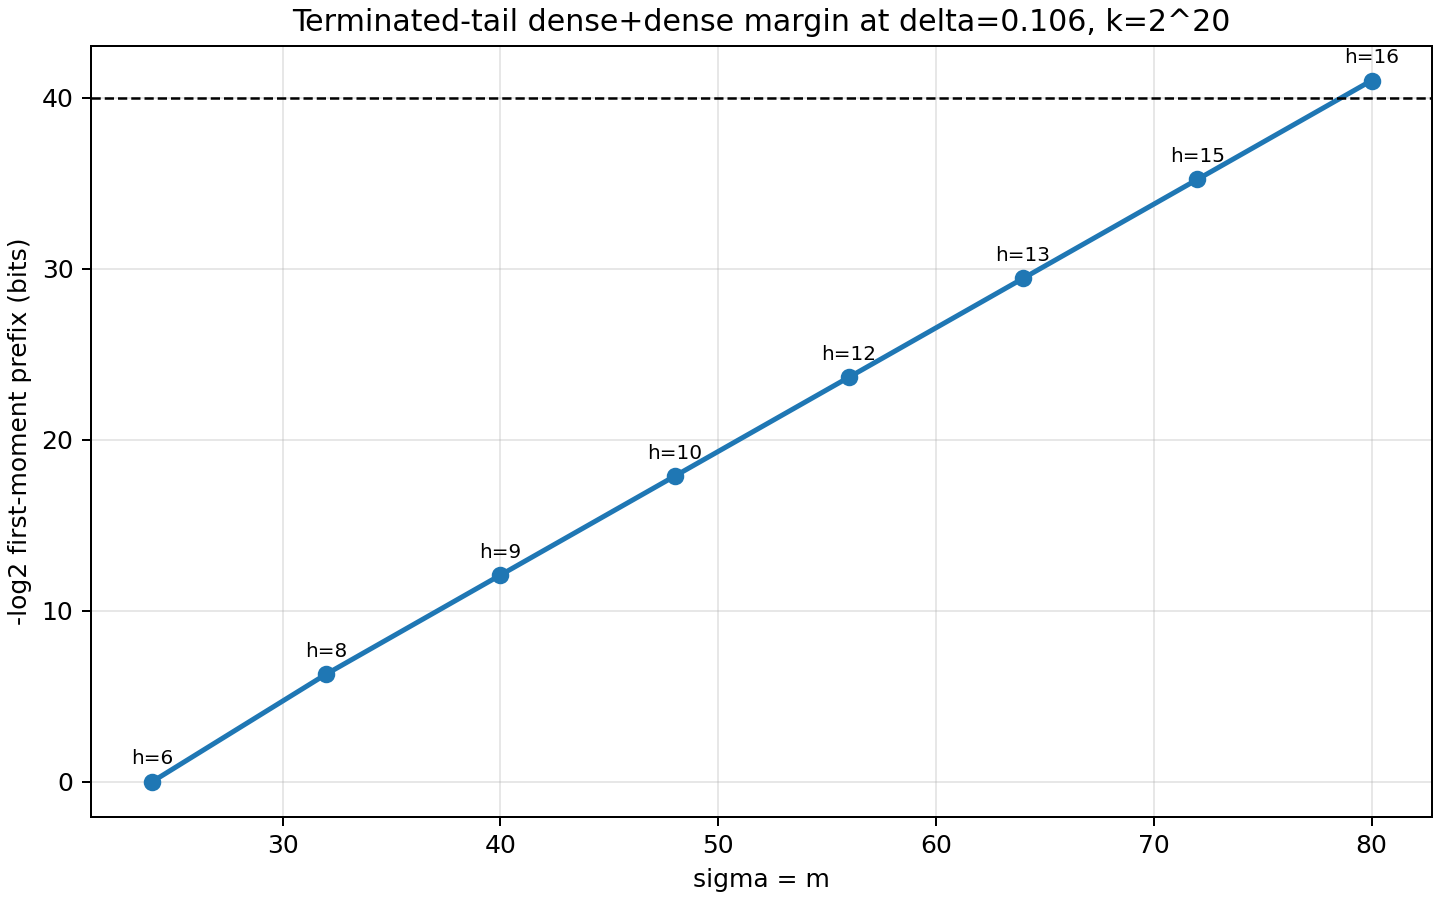

The data file committed next to this chart (first rows):
sigma, offset, k, N, delta, d, h_max, r_max, total_log2_hle30, margin_bits_hle30, peak_h, peak_term_log2, peak_outer_log2, peak_inner_log2
24, 4, 1048576, 2097176, 0.106, 222300, 30, 12, -0.001620, 0.001620, 6, -2.921, 10.51, -13.43
32, 12, 1048576, 2097184, 0.106, 222301, 30, 12, -6.298, 6.298, 8, -8.913, 8.99, -17.9
40, 20, 1048576, 2097192, 0.106, 222302, 30, 12, -12.09, 12.09, 9, -14.81, 5.333, -20.14
48, 28, 1048576, 2097200, 0.106, 222303, 30, 12, -17.87, 17.87, 10, -20.72, 1.66, -22.38
56, 36, 1048576, 2097208, 0.106, 222304, 30, 12, -23.65, 23.65, 12, -26.59, 0.2674, -26.85
64, 44, 1048576, 2097216, 0.106, 222304, 30, 12, -29.43, 29.43, 13, -32.46, -3.363, -29.09
72, 52, 1048576, 2097224, 0.106, 222305, 30, 12, -35.21, 35.21, 15, -38.32, -4.75, -33.57
80, 60, 1048576, 2097232, 0.106, 222306, 30, 12, -40.99, 40.99, 16, -44.16, -8.354, -35.81
